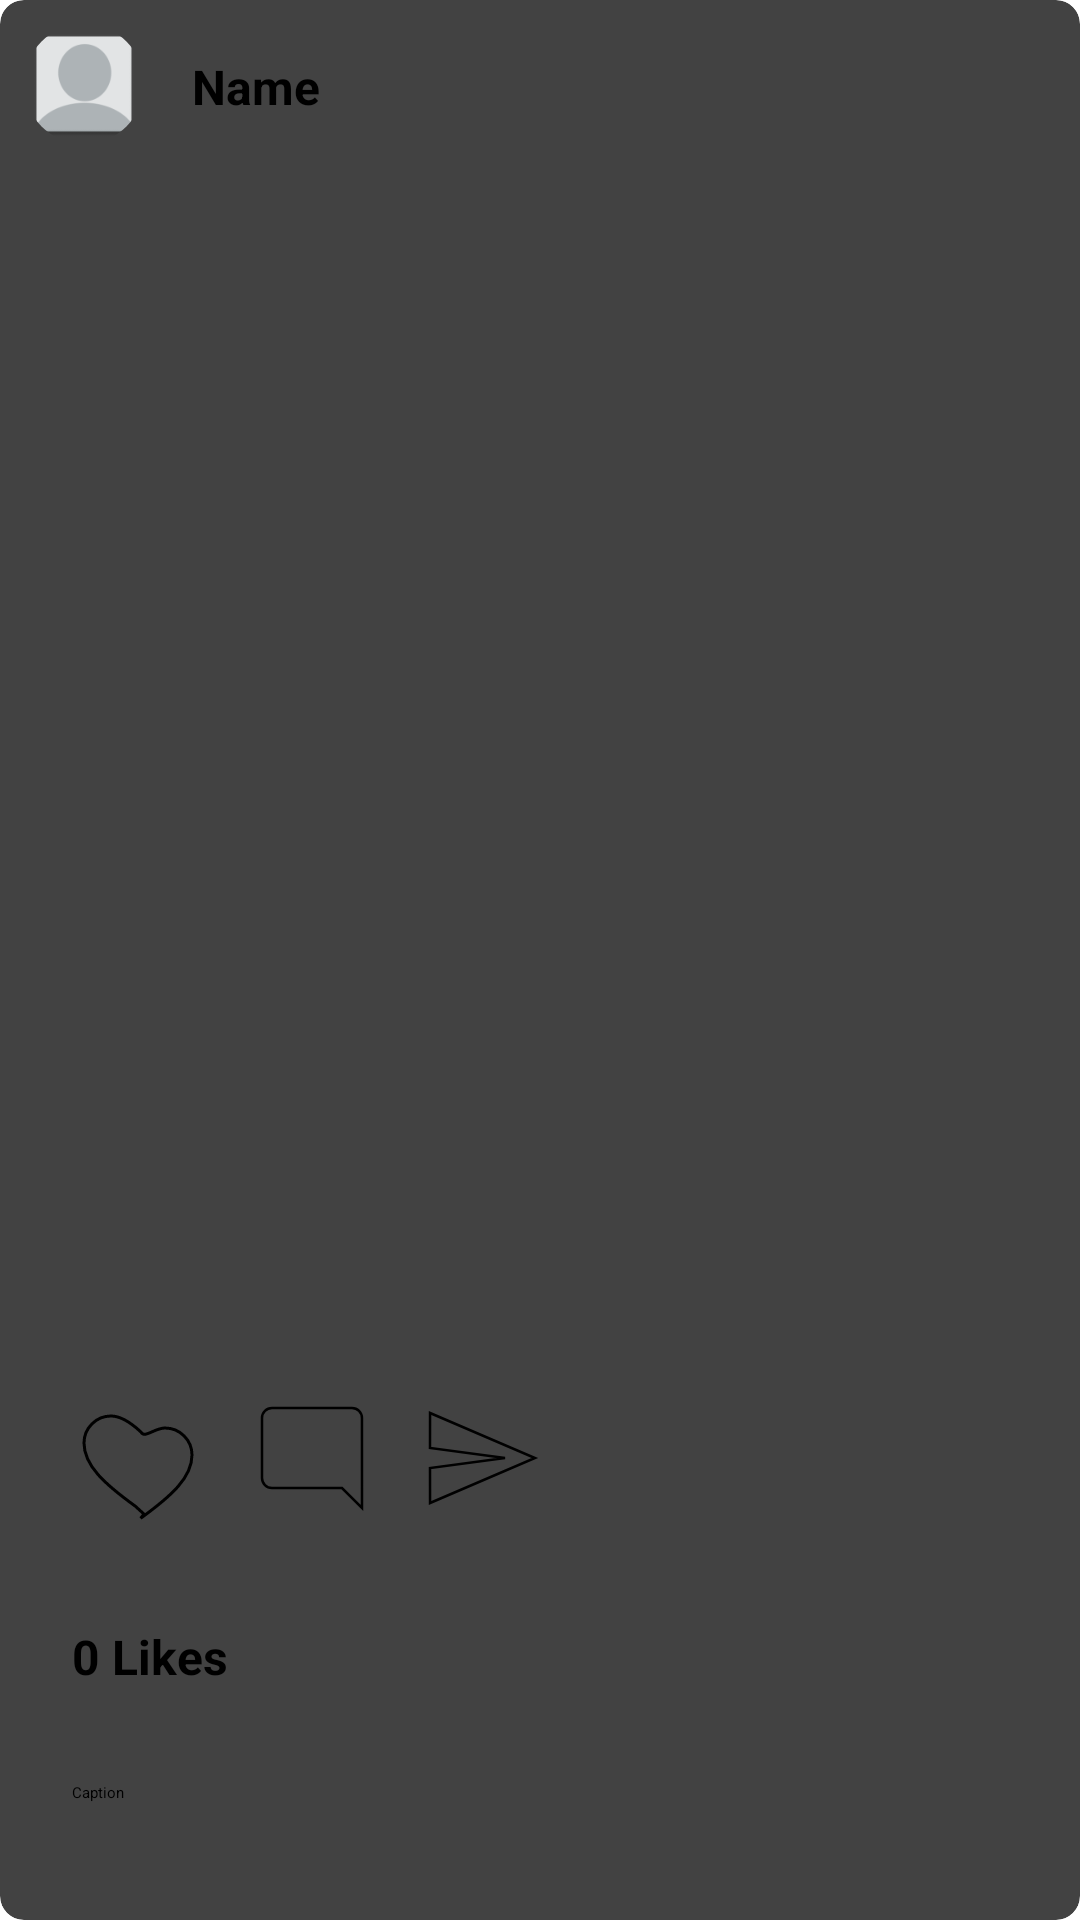

Produce the Android XML layout that renders to this screen, including the resource entries it uses.
<!-- AndroidManifest.xml: application theme Theme.SocialMediaApp -->
<!-- res/layout/activity_main_fragment_home_list_item.xml -->
<?xml version="1.0" encoding="utf-8"?>
<androidx.cardview.widget.CardView
    xmlns:android="http://schemas.android.com/apk/res/android"
    android:layout_width="match_parent"
    android:layout_height="wrap_content"
    xmlns:app="http://schemas.android.com/apk/res-auto"
    android:layout_margin="8dp"
    android:elevation="8dp"
    app:cardCornerRadius="8dp" >

    <androidx.constraintlayout.widget.ConstraintLayout
        android:layout_width="match_parent"
        android:layout_height="match_parent"
        android:layout_margin="8dp" >

        <androidx.constraintlayout.utils.widget.ImageFilterView
            android:id="@+id/ivProfilePic"
            android:layout_width="0dp"
            android:layout_height="40dp"
            app:layout_constraintDimensionRatio="1:1"
            android:scaleType="centerCrop"
            android:src="@mipmap/default_profile_pic_2"
            app:roundPercent="1"
            app:layout_constraintStart_toStartOf="parent"
            app:layout_constraintTop_toTopOf="parent" />

        <TextView
            android:id="@+id/tvName"
            android:layout_width="wrap_content"
            android:layout_height="wrap_content"
            android:text="Name"
            android:textStyle="bold"
            android:textSize="16sp"
            android:layout_marginTop="10dp"
            android:layout_marginStart="16dp"
            app:layout_constraintStart_toEndOf="@id/ivProfilePic"
            app:layout_constraintTop_toTopOf="parent" />

        <ImageView
            android:id="@+id/ivPost"
            android:layout_width="match_parent"
            android:layout_height="0dp"
            app:layout_constraintDimensionRatio="1:1"
            android:layout_marginTop="16dp"
            app:layout_constraintTop_toBottomOf="@id/ivProfilePic"
            app:layout_constraintBottom_toTopOf="@id/clInteraction"
            app:layout_constraintStart_toStartOf="parent"
            app:layout_constraintEnd_toEndOf="parent" />

        <androidx.constraintlayout.widget.ConstraintLayout
            android:id="@+id/clInteraction"
            android:layout_width="match_parent"
            android:layout_height="wrap_content"
            android:layout_marginHorizontal="16dp"
            app:layout_constraintTop_toBottomOf="@id/ivPost"
            app:layout_constraintBottom_toTopOf="@id/tvNoOfLikes"
            app:layout_constraintStart_toStartOf="parent"
            app:layout_constraintEnd_toEndOf="parent">

            <ImageView
                android:id="@+id/ivLike"
                android:layout_width="wrap_content"
                android:layout_height="wrap_content"
                android:src="@drawable/ic_like_normal"
                app:layout_constraintTop_toTopOf="parent"
                app:layout_constraintStart_toStartOf="parent"
                app:layout_constraintBottom_toBottomOf="parent" />

            <ImageView
                android:id="@+id/ivComment"
                android:layout_width="wrap_content"
                android:layout_height="wrap_content"
                android:src="@drawable/ic_comment"
                android:layout_margin="8dp"
                android:padding="4dp"
                app:layout_constraintTop_toTopOf="parent"
                app:layout_constraintStart_toEndOf="@id/ivLike"
                app:layout_constraintBottom_toBottomOf="parent" />

            <ImageView
                android:id="@+id/ivShare"
                android:layout_width="wrap_content"
                android:layout_height="wrap_content"
                android:src="@drawable/ic_share"
                android:layout_margin="8dp"
                android:padding="4dp"
                app:layout_constraintTop_toTopOf="parent"
                app:layout_constraintStart_toEndOf="@id/ivComment"
                app:layout_constraintBottom_toBottomOf="parent" />

        </androidx.constraintlayout.widget.ConstraintLayout>

        <TextView
            android:id="@+id/tvNoOfLikes"
            android:layout_width="wrap_content"
            android:layout_height="wrap_content"
            android:text="0 Likes"
            android:textStyle="bold"
            android:textSize="16sp"
            android:layout_marginStart="16dp"
            app:layout_constraintTop_toBottomOf="@id/clInteraction"
            app:layout_constraintStart_toStartOf="parent"
            app:layout_constraintBottom_toTopOf="@id/tvCaption"/>

        <TextView
            android:id="@+id/tvCaption"
            android:layout_width="match_parent"
            android:layout_height="wrap_content"
            android:text="Caption"
            android:layout_marginVertical="8dp"
            android:layout_marginStart="16dp"
            app:layout_constraintTop_toBottomOf="@id/tvNoOfLikes"
            app:layout_constraintStart_toStartOf="parent"
            app:layout_constraintBottom_toBottomOf="parent" />

    </androidx.constraintlayout.widget.ConstraintLayout>

</androidx.cardview.widget.CardView>
<!-- resources referenced by this layout -->
<resources>
  <!-- drawable ic_comment (drawable) -->
  <vector xmlns:android="http://schemas.android.com/apk/res/android"
      android:height="40dp"
      android:viewportHeight="24"
      android:viewportWidth="24"
      android:width="40dp" >
      <path android:fillColor="@null"
          android:strokeColor="#000000"
          android:strokeWidth="0.5"
          android:pathData="M21.99,4c0,-1.1 -0.89,-2 -1.99,-2H4c-1.1,0 -2,0.9 -2,2v12c0,1.1 0.9,2 2,2h14l4,4 -0.01,-18z"/>
  </vector>
  <!-- drawable ic_like_normal (drawable) -->
  <vector xmlns:android="http://schemas.android.com/apk/res/android"
      android:width="48dp"
      android:height="48dp"
      android:viewportWidth="24"
      android:viewportHeight="24">
  
      <path
          android:fillColor="@null"
      android:strokeColor="#000000"
      android:strokeWidth="0.5"
      android:pathData="M12,21.35l-1.45,-1.32C5.4,16.3 2,13.24 2,9.5C2,7.02 4.02,5 6.5,5c1.74,0 3.41,1.19 5,2.68C12.09,8.8 13.76,7 15.5,7c2.48,0 4.5,2.02 4.5,4.5c0,3.74 -3.4,6.8 -8.55,10.54L12,21.35z" />
  </vector>
  <!-- drawable ic_share (drawable) -->
  <vector android:width="40dp" xmlns:android="http://schemas.android.com/apk/res/android"
      android:autoMirrored="true"
      android:height="40dp"
      android:viewportHeight="24"
      android:viewportWidth="24" >
  
      <path android:fillColor="@null"
          android:strokeColor="#000000"
          android:strokeWidth="0.5"
          android:pathData="M2.01,21L23,12 2.01,3 2,10l15,2 -15,2z"/>
  </vector>
  <!-- mipmap default_profile_pic_2: webp bitmap (mipmap-hdpi, 1040 bytes) -->
  <style name="Theme.SocialMediaApp" parent="Base.Theme.SocialMediaApp">
          
          <item name="android:navigationBarColor">@android:color/transparent</item>
          <item name="android:statusBarColor">@android:color/transparent</item>
          <item name="android:windowLightStatusBar">?attr/isLightTheme</item>
      </style>
</resources>
